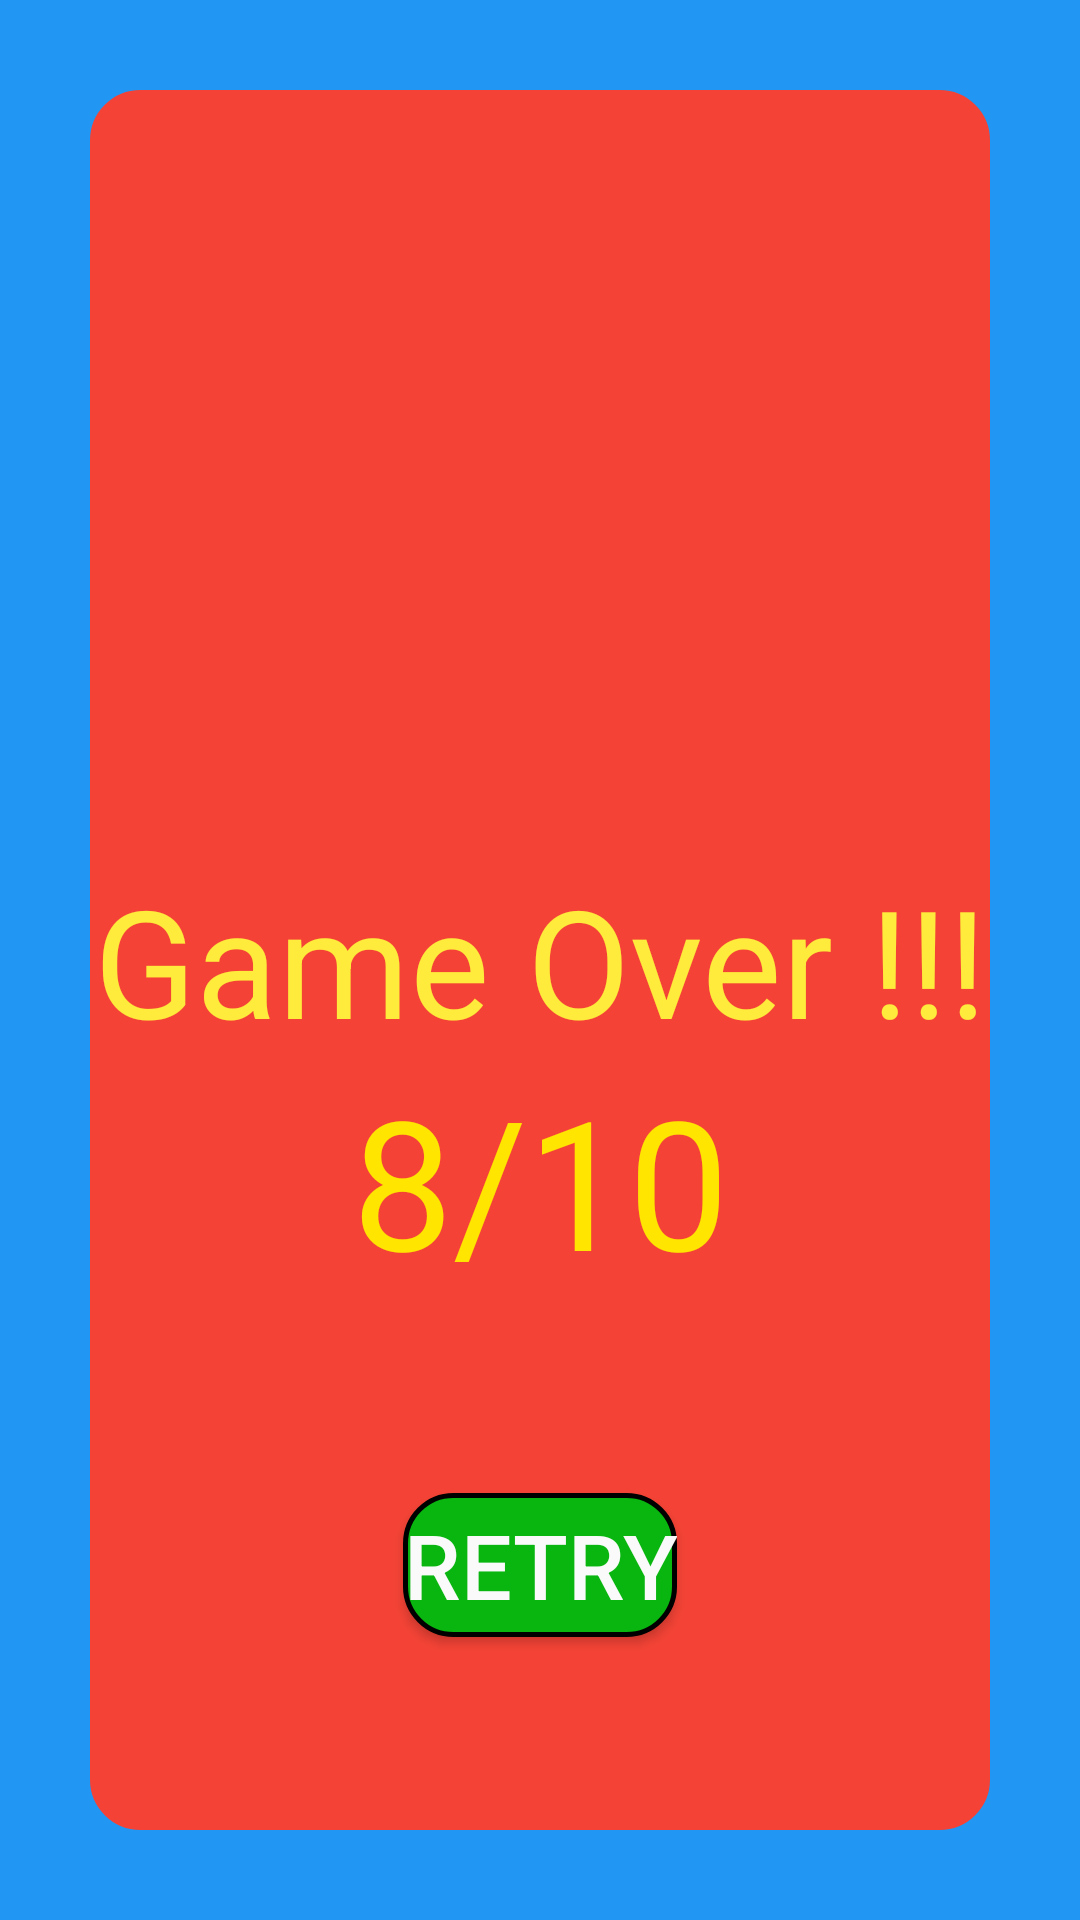

Write the Android layout XML for this screen, with the resource values it uses.
<!-- AndroidManifest.xml: application theme Theme.AppCompat.Light.NoActionBar -->
<!-- res/layout/fragment_game_over.xml -->
<?xml version="1.0" encoding="utf-8"?>
<androidx.constraintlayout.widget.ConstraintLayout xmlns:android="http://schemas.android.com/apk/res/android"
    xmlns:app="http://schemas.android.com/apk/res-auto"
    xmlns:tools="http://schemas.android.com/tools"
    android:layout_width="match_parent"
    android:layout_height="match_parent"
    android:background="#2196F3"
    tools:context=".GameOverFragment">

    <androidx.constraintlayout.widget.ConstraintLayout
        android:layout_width="0dp"
        android:layout_height="0dp"
        android:layout_margin="30sp"
        android:background="@drawable/snack_warn_corner"
        android:backgroundTint="#F44336"
        app:layout_constraintBottom_toBottomOf="parent"
        app:layout_constraintEnd_toEndOf="parent"
        app:layout_constraintHorizontal_bias="0.733"
        app:layout_constraintStart_toStartOf="parent"
        app:layout_constraintTop_toTopOf="parent"
        app:layout_constraintVertical_bias="0.0">

        <TextView
            android:id="@+id/textView"
            android:layout_width="match_parent"
            android:layout_height="wrap_content"
            android:gravity="center"
            android:text="Game Over !!!"
            android:textColor="#FFEB3B"
            android:textSize="50sp"
            app:layout_constraintBottom_toBottomOf="parent"
            app:layout_constraintTop_toTopOf="parent" />

        <Button
            android:id="@+id/retryButton"
            android:layout_width="wrap_content"
            android:layout_height="wrap_content"
            android:background="@drawable/snack_success_corner"
            android:shadowColor="#D64D4D"
            android:text="Retry"
            android:textColor="#FAFAFA"
            android:textSize="30sp"
            app:iconTint="#2196F3"
            app:layout_constraintBottom_toBottomOf="parent"
            app:layout_constraintEnd_toEndOf="parent"
            app:layout_constraintHorizontal_bias=".5"
            app:layout_constraintStart_toStartOf="parent"
            app:layout_constraintTop_toBottomOf="@+id/score"
            app:rippleColor="#2196F3"
            app:strokeColor="#2196F3" />

        <TextView
            android:id="@+id/score"
            android:layout_width="wrap_content"
            android:layout_height="wrap_content"
            android:text="8/10"
            android:textColor="#FFE500"
            android:textSize="60sp"
            app:layout_constraintEnd_toEndOf="parent"
            app:layout_constraintStart_toStartOf="parent"
            app:layout_constraintTop_toBottomOf="@+id/textView" />

    </androidx.constraintlayout.widget.ConstraintLayout>

</androidx.constraintlayout.widget.ConstraintLayout>
<!-- resources referenced by this layout -->
<resources>
  <!-- drawable snack_success_corner (drawable-v24) -->
  <?xml version="1.0" encoding="utf-8"?>
  <shape xmlns:android="http://schemas.android.com/apk/res/android" >
      <stroke
          android:width="5px"
          android:color="@color/black"
          />
  
      <solid android:color="#08B60F" />
  
  
  
  
  
  
  
      <corners android:radius="16dp"/>
  </shape>
  <!-- drawable snack_warn_corner (drawable-v24) -->
  <?xml version="1.0" encoding="utf-8"?>
  <shape xmlns:android="http://schemas.android.com/apk/res/android" >
      <stroke
          android:width="5px"
          android:color="@color/black"
          />
  
      <solid android:color="#B60808" />
  
  
  
  
  
  
  
      <corners android:radius="16dp"/>
  </shape>
  <color name="black">#FF000000</color>
</resources>
